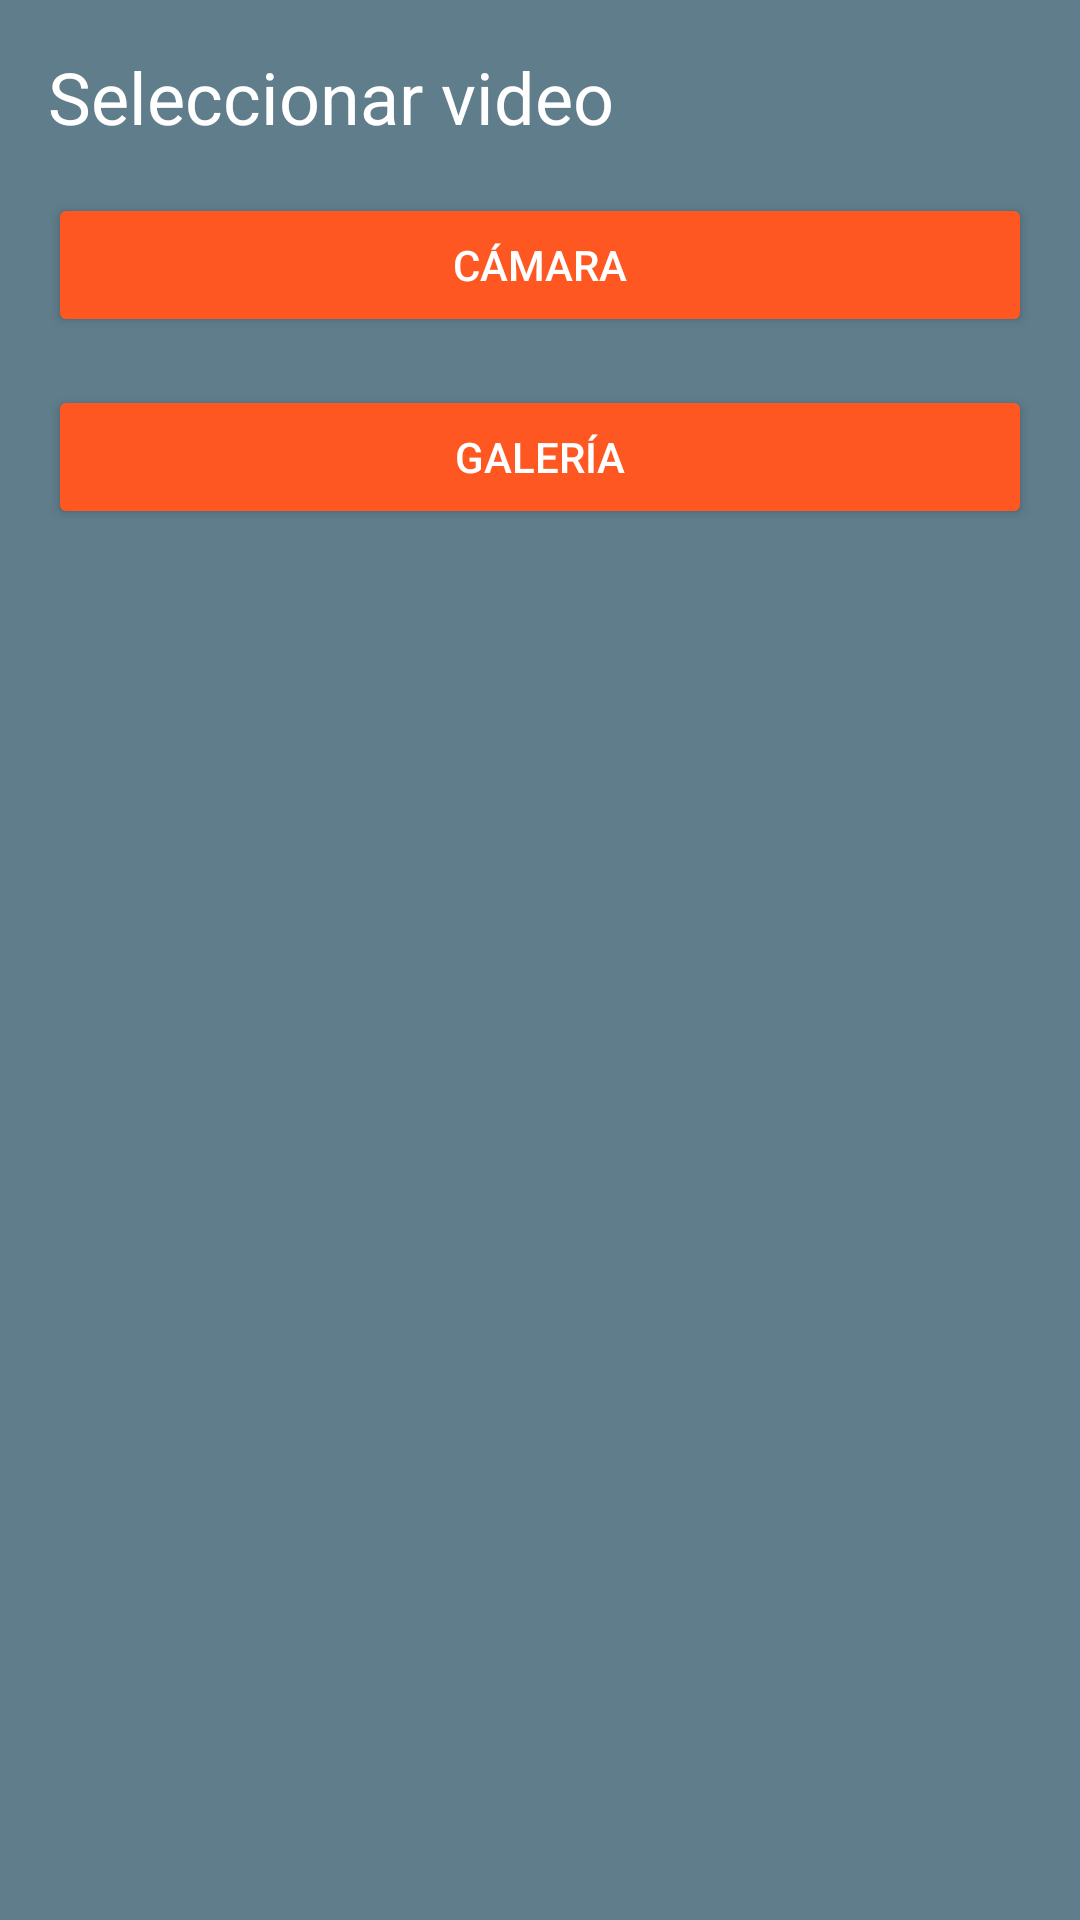

Reconstruct the res/layout file that produces this screen, plus the resources it refers to.
<!-- AndroidManifest.xml: activity theme MaterialTheme -->
<!-- res/layout/activity_youtube_upload.xml -->
<LinearLayout 
   	xmlns:android="http://schemas.android.com/apk/res/android"
	xmlns:tools="http://schemas.android.com/tools"
	tools:context=".youtube.YoutubeUploadActivity"
    android:layout_width="match_parent"
	android:layout_height="match_parent"
    android:background="@color/primary"
    android:padding="@dimen/activity_vertical_margin"
	android:orientation="vertical" >

    <TextView
        android:id="@+id/textView1"
        android:layout_width="wrap_content"
        android:layout_height="wrap_content"
        android:text="Seleccionar video"
        android:layout_marginBottom="@dimen/activity_vertical_margin"
        android:textSize="24sp" />

    <Button
        android:id="@+id/captureButton"
        android:layout_width="match_parent"
        android:layout_height="wrap_content"
        android:layout_marginBottom="@dimen/activity_vertical_margin"
        style="@style/Widget.AppCompat.Button.Colored"

		android:text="Cámara" />

    <Button
        android:id="@+id/galleryButton"
        android:layout_width="match_parent"
        android:layout_height="wrap_content"
		style="@style/Widget.AppCompat.Button.Colored"

		android:text="Galería" />

</LinearLayout>
<!-- resources referenced by this layout -->
<resources>
  <color name="primary">#607D8B</color>
  <dimen name="activity_vertical_margin">16dp</dimen>
  <style name="MaterialTheme" parent="MaterialTheme.Base">
  
      </style>
  <style name="MaterialTheme.Base" parent="Theme.AppCompat.Light.DarkActionBar">
          <item name="windowNoTitle">true</item>
          <item name="windowActionBar">false</item>
          <item name="colorPrimary">@color/primary</item>
          <item name="colorPrimaryDark">@color/primary_dark</item>
          <item name="colorAccent">@color/accent</item>
          <item name="android:textColor">@color/primary_text_light</item>
          <item name="android:textColorPrimary">@color/primary_text</item>
          <item name="android:textColorSecondary">@color/secondary_text</item>
          <item name="colorControlActivated">@color/accent</item>
          <item name="colorControlHighlight">@color/accent</item>
      </style>
  <color name="primary_dark">#455A64</color>
  <color name="accent">#FF5722</color>
  <color name="primary_text_light">#FFFFFF</color>
  <color name="primary_text">#212121</color>
  <color name="secondary_text">#757575</color>
</resources>
